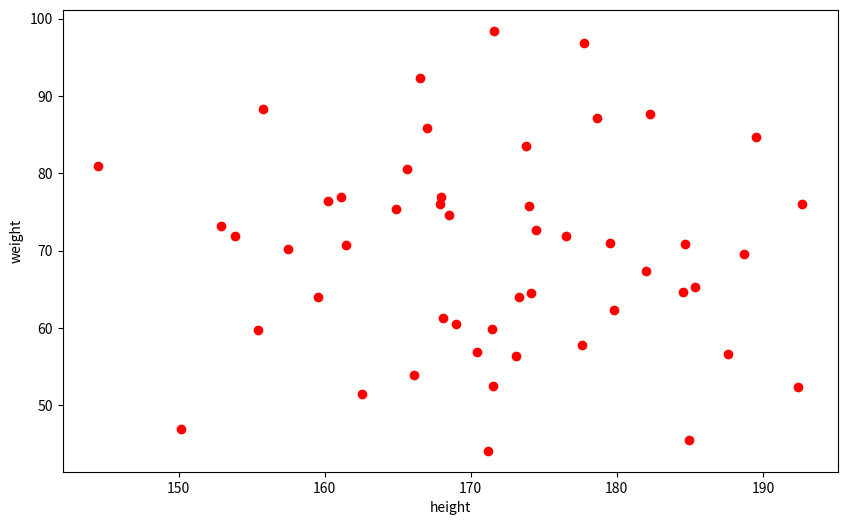

Python code for this plot:
import matplotlib.pyplot as plt
import numpy as np
from matplotlib.pyplot import xlabel, ylabel

np.random.seed(0)
height = np.random.normal(170, 10, 50)
weight = np.random.normal(70, 15, 50)
plt.figure(figsize=(10, 6))
plt.scatter(height, weight, color='r')
xlabel('height')
ylabel('weight')
plt.show()